Image classification data set "processed" (Utkarsh-Pr/MedGuard on GitHub). Class labels (52): Acemiz, Allegra, alprax 0 25, Amalong, Atarax, Becozinc, Bifilac, Canitiz, Cetzine, Ciplar 10, Cofsils, Cranmed, Cyclopam, D-Rise, D-Well, D3 More 2K, Dolo 650, Eldoper, Emeset, Etoshine 90, Etoshine MR, Folvite, Gelusil, Gestorab, glimi save M 0 5, Gluxit 10, M-Strong, Meftal 250 DT, melecobalamine, Menoease, Metronidazole, Montair, Muvera, Mysopas, Pacimol 650, Pan 20, Pan-D, Paracip 650, Redotil, Shelcal 500, Sibelium 10mg, Sompraz, Strepsils, Tayo 60K, Tendonease, Udapa-Trio, Unienzyme, Velgut, Vitamin E, Vomikind, Zincovit, Zofer.

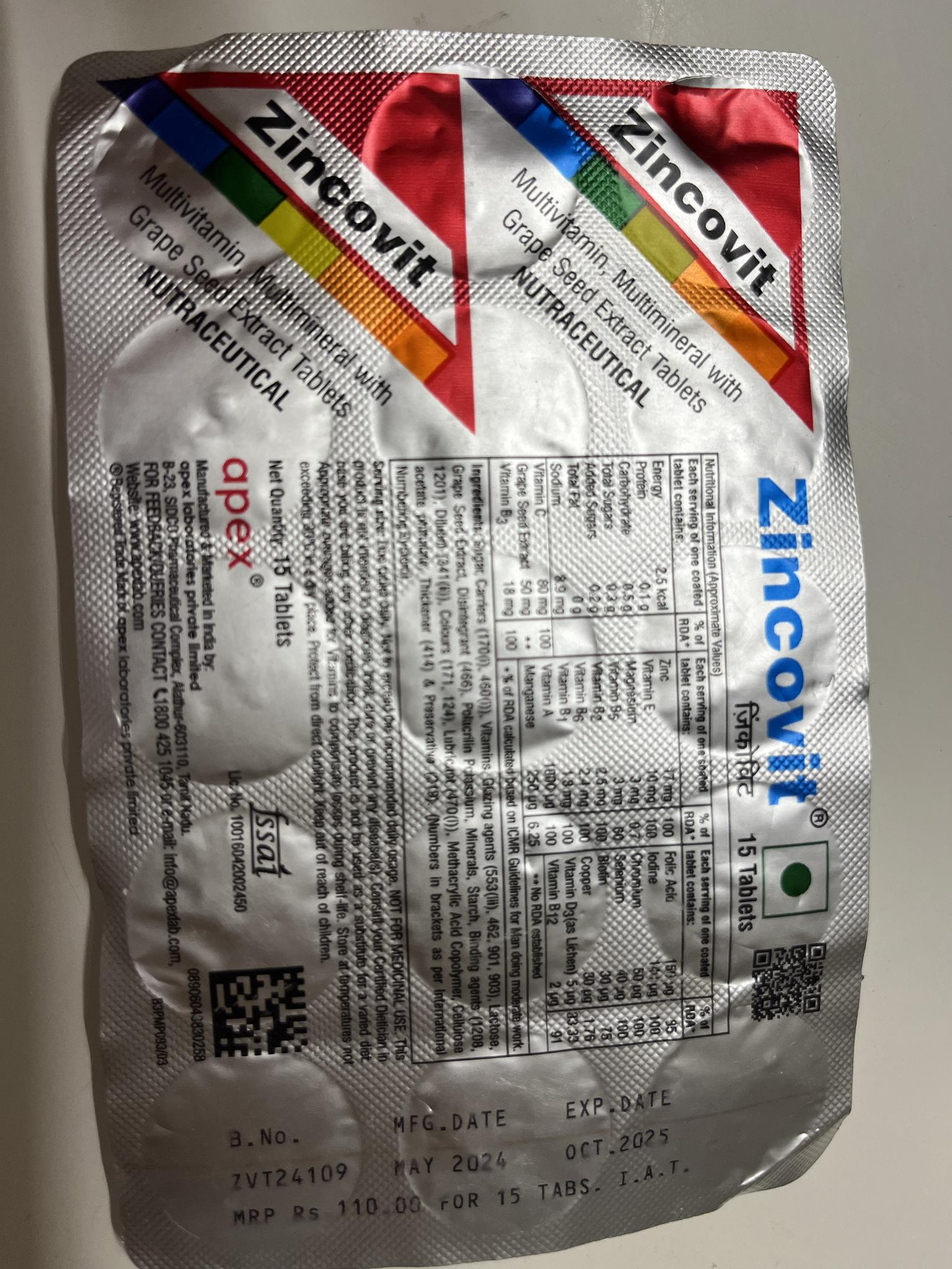
Label: Zincovit

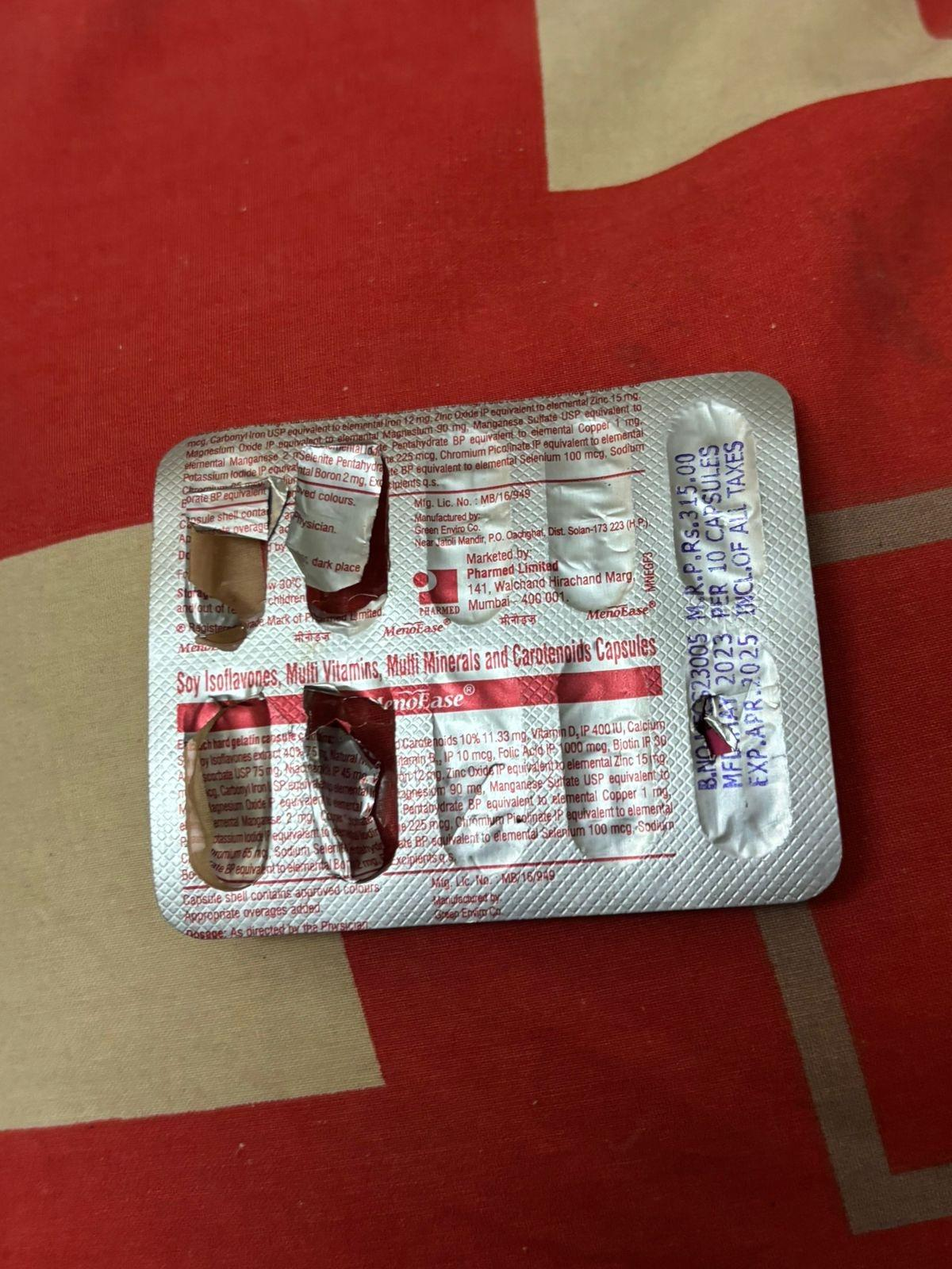
Label: Menoease

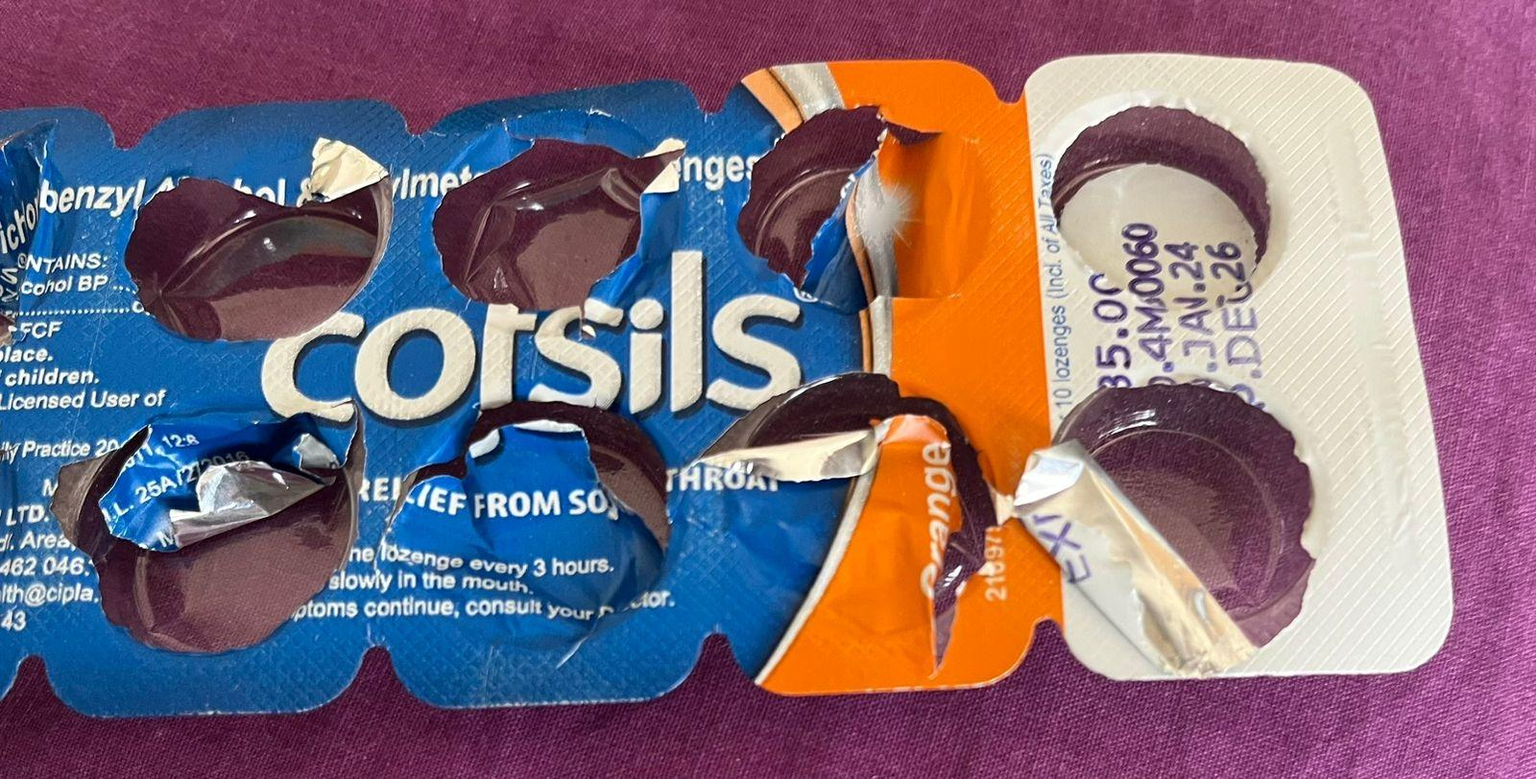
Label: Cofsils

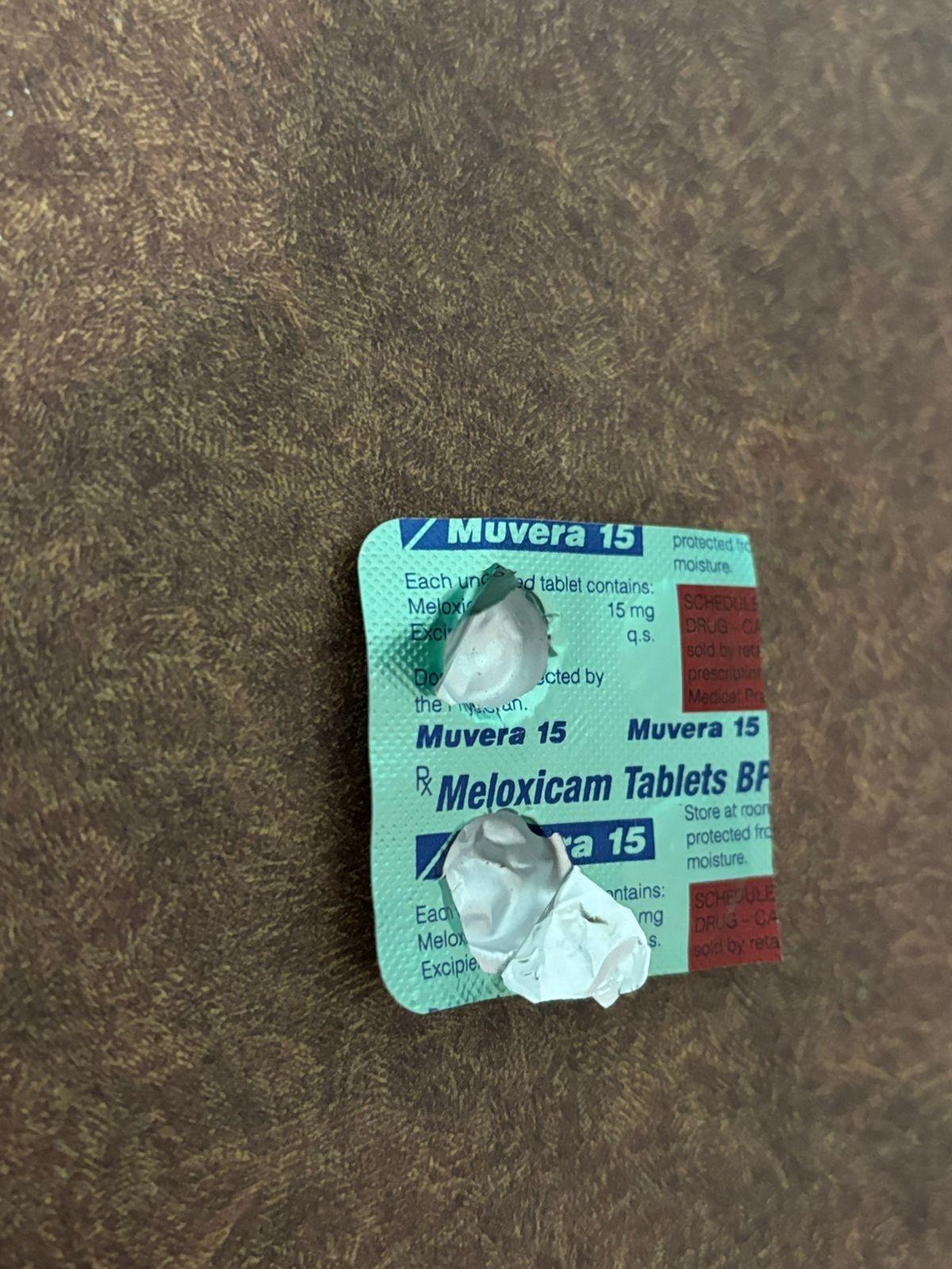
Label: Muvera

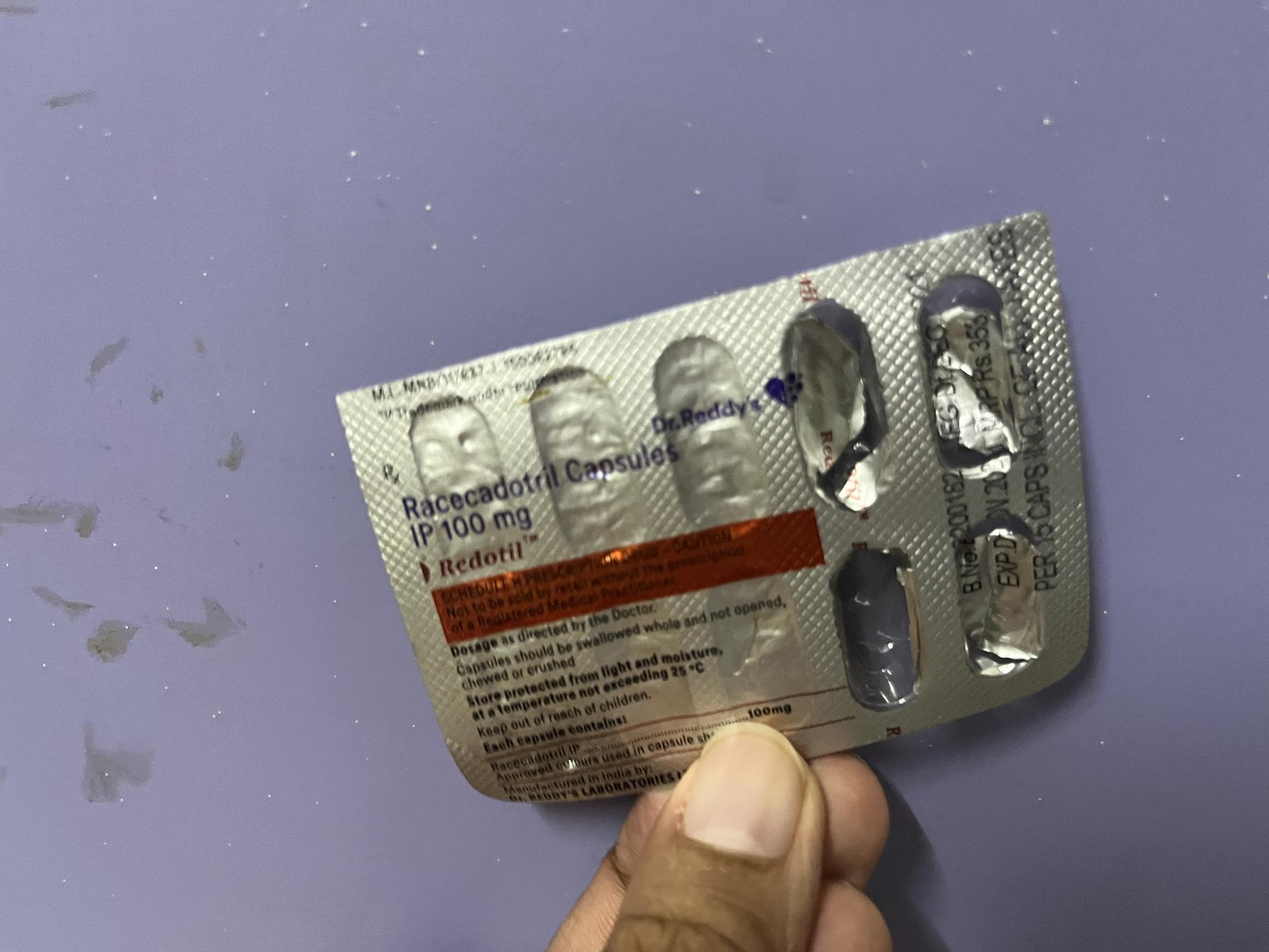
Label: Redotil

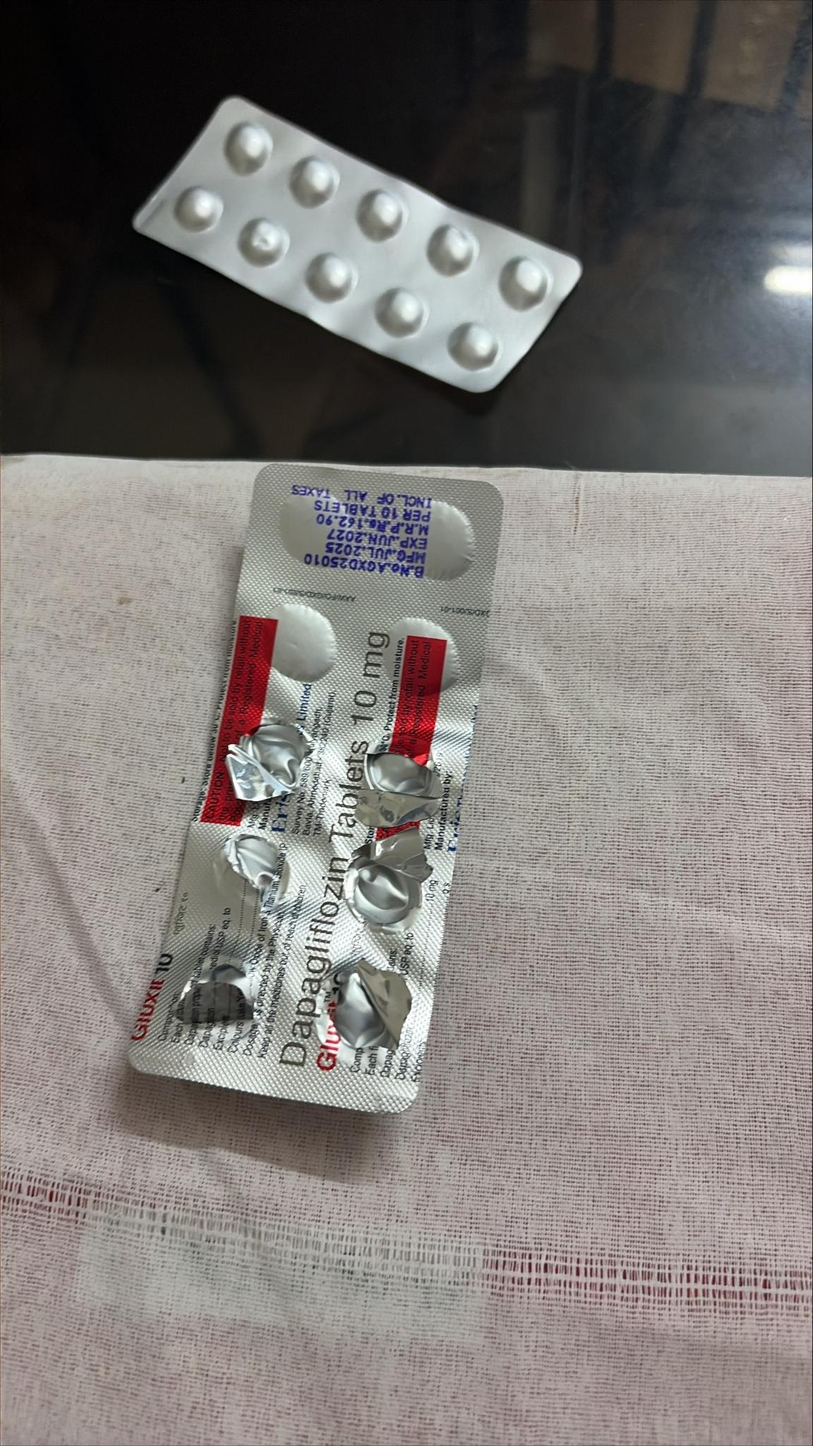
Label: Gluxit 10
